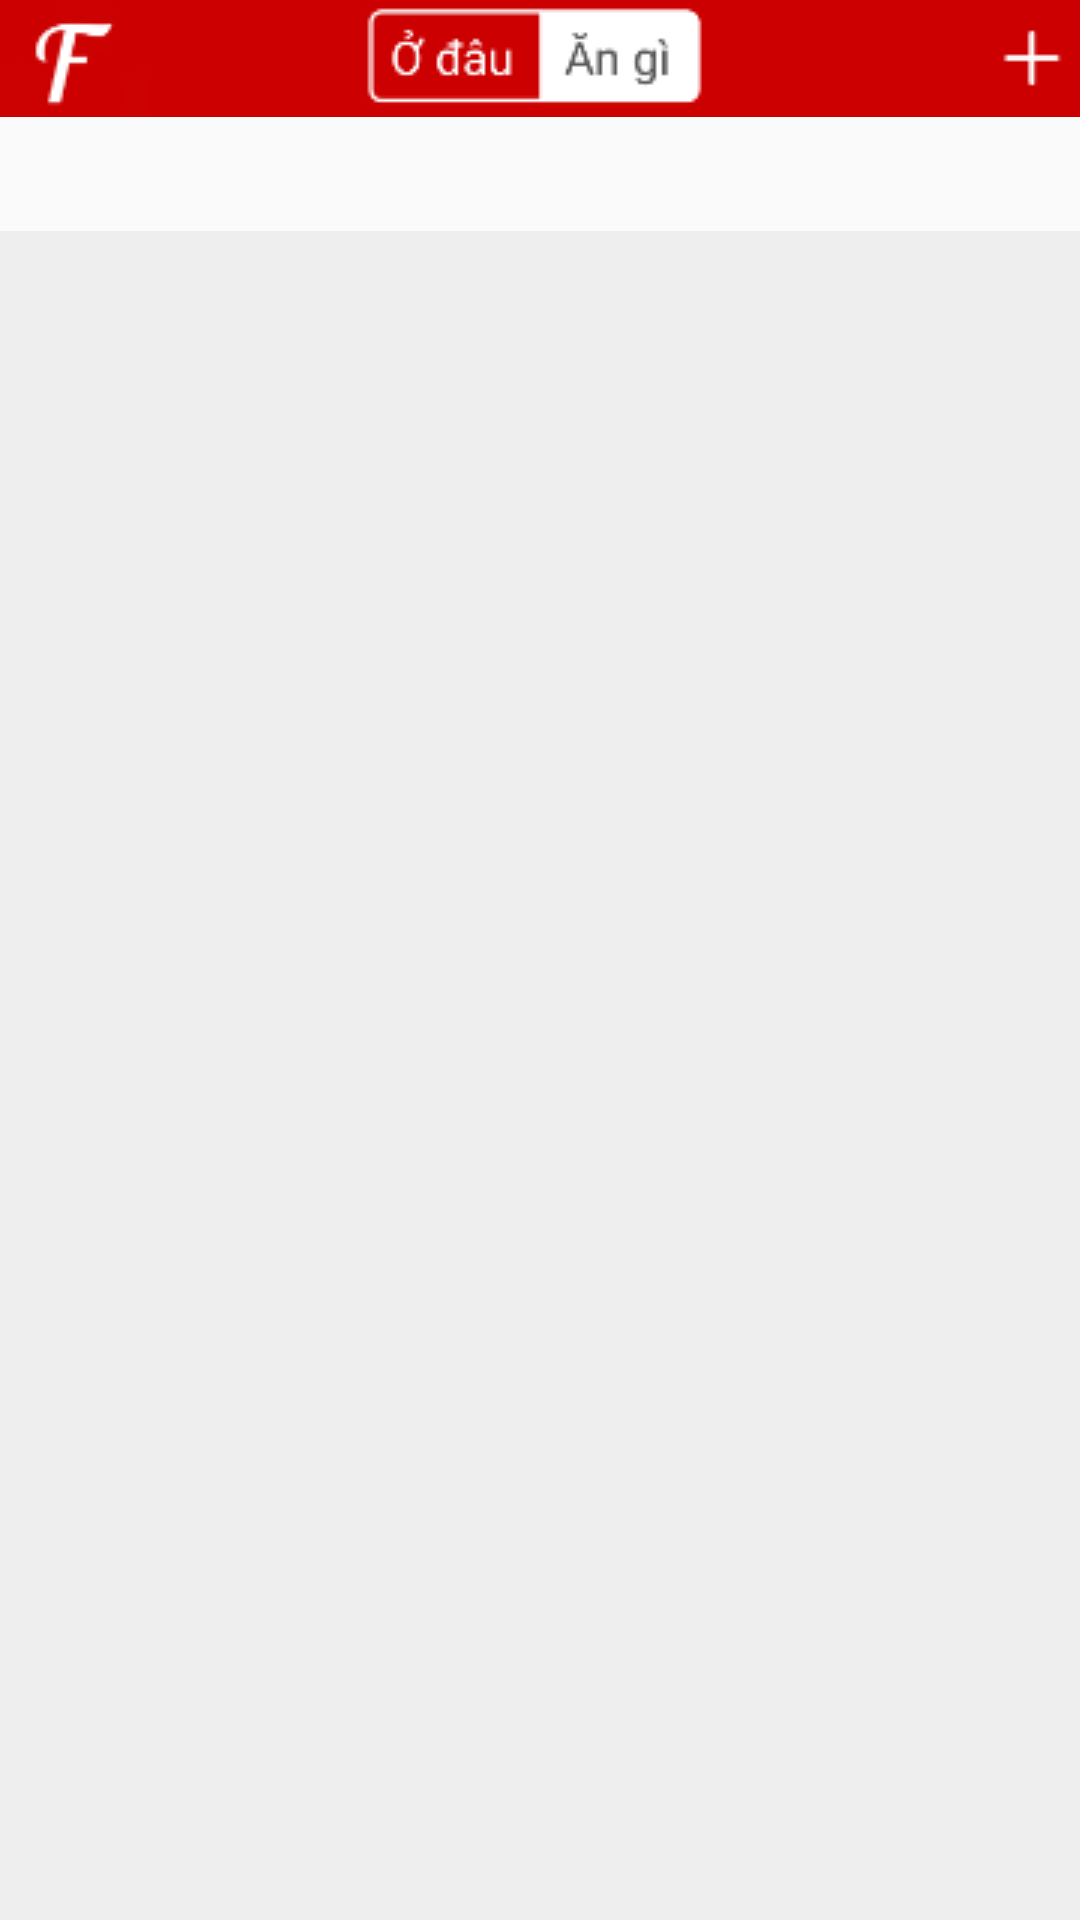

Produce the Android XML layout that renders to this screen, including the resource entries it uses.
<!-- AndroidManifest.xml: activity theme AppTheme.Fullscreen -->
<!-- res/layout/activity_an_gi.xml -->
<?xml version="1.0" encoding="utf-8"?>
<LinearLayout xmlns:android="http://schemas.android.com/apk/res/android"
    xmlns:app="http://schemas.android.com/apk/res-auto"
    xmlns:tools="http://schemas.android.com/tools"
    android:id="@+id/activity_main"
    android:layout_width="match_parent"
    android:layout_height="match_parent"
    android:orientation="vertical"
    tools:context="com.nguyenpham.foody.MainActivity"
    android:weightSum="1">

    <RelativeLayout
        android:layout_width="match_parent"
        android:layout_height="39dp"
        android:background="@android:color/holo_red_dark">

        <ImageButton
            android:layout_width="50dp"
            android:layout_height="wrap_content"
            app:srcCompat="@drawable/logo"
            android:layout_alignParentLeft="true"
            android:layout_alignParentStart="true"
            android:id="@+id/btnlogo"
            android:layout_alignParentBottom="true" />

        <ImageButton
            android:layout_width="30dp"
            android:layout_height="30dp"
            app:srcCompat="@drawable/logoplus"
            android:id="@+id/btnAdd"
            android:layout_centerVertical="true"
            android:layout_alignParentRight="true"
            android:layout_alignParentEnd="true" />

        <ImageButton
            android:layout_height="wrap_content"
            app:srcCompat="@drawable/menuangi"
            android:id="@+id/btnMenuAnGi"
            android:layout_alignParentTop="true"
            android:layout_centerHorizontal="true"
            android:layout_width="120dp" />
    </RelativeLayout>

    <LinearLayout
        android:orientation="vertical"
        android:layout_width="match_parent"
        android:layout_height="match_parent"
        android:weightSum="1">

        <TabHost
            android:layout_width="match_parent"
            android:layout_height="443dp"
            android:id="@+id/tabHost"
            android:layout_weight="1.80">

            <LinearLayout
                android:layout_width="match_parent"
                android:layout_height="match_parent"
                android:orientation="vertical">

                <TabWidget
                    android:id="@android:id/tabs"
                    android:layout_width="match_parent"
                    android:layout_height="38dp"
                    android:textAllCaps="false"
                    />

                <FrameLayout
                    android:id="@android:id/tabcontent"
                    android:layout_width="match_parent"
                    android:layout_height="match_parent"
                    >

                    <LinearLayout
                        android:id="@+id/tab1"
                        android:layout_width="match_parent"
                        android:layout_height="match_parent"
                        android:orientation="vertical"
                        android:weightSum="1"
                        >

                        <ListView
                            android:layout_width="match_parent"
                            android:layout_height="match_parent"
                            android:id="@+id/lvMoiNhat"
                            android:background="#EEEEEE"
                            android:layout_weight="0.51" />

                    </LinearLayout>

                    <LinearLayout
                        android:id="@+id/tab2"
                        android:layout_width="match_parent"
                        android:layout_height="match_parent"
                        android:orientation="vertical">

                        <ListView
                            android:layout_width="match_parent"
                            android:layout_height="match_parent"
                            android:id="@+id/lvDanhMuc"
                            android:background="#EEEEEE"/>

                    </LinearLayout>

                    <LinearLayout
                        android:id="@+id/tab3"
                        android:layout_width="match_parent"
                        android:layout_height="match_parent"
                        android:orientation="vertical">

                        <ListView
                            android:layout_width="match_parent"
                            android:layout_height="match_parent"
                            android:id="@+id/lvTinhThanh"
                            android:background="#EEEEEE"/>

                    </LinearLayout>

                </FrameLayout>
            </LinearLayout>
        </TabHost>

        <Button
            android:text="Hủy"
            android:textAllCaps="false"
            android:layout_width="match_parent"
            android:layout_height="wrap_content"
            android:id="@+id/btnHuyAnGI"
            android:layout_weight="0.52"
            android:background="@android:color/transparent"
            android:gravity="top|center_vertical|center_horizontal"
            android:layout_marginTop="8dp"
            android:textSize="14sp" />

    </LinearLayout>
</LinearLayout>
<!-- resources referenced by this layout -->
<resources>
  <!-- drawable logo: png bitmap (drawable, 1364 bytes) -->
  <!-- drawable logoplus: png bitmap (drawable, 283 bytes) -->
  <!-- drawable menuangi: png bitmap (drawable, 1870 bytes) -->
  <style name="AppTheme.Fullscreen" parent="Theme.AppCompat.Light.NoActionBar">
          <item name="android:windowNoTitle">true</item>
          <item name="windowActionBar">false</item>
          <item name="android:windowFullscreen">false</item>
          <item name="android:windowContentOverlay">@null</item>
      </style>
</resources>
